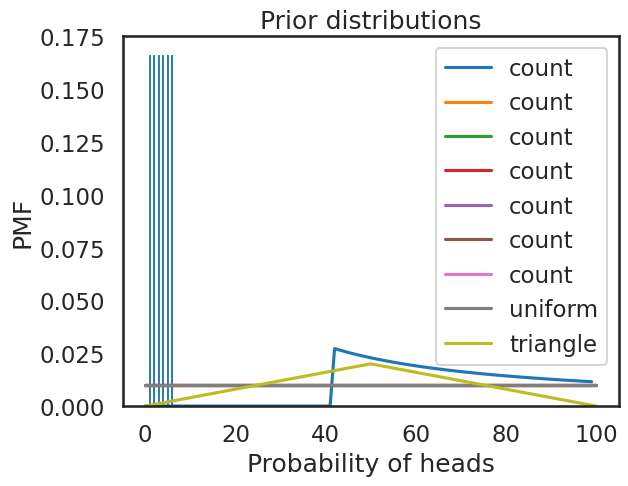

This chart was generated by the following Python code:
%matplotlib inline

import numpy as np
import pandas as pd

import seaborn as sns
sns.set_style('white')
sns.set_context('talk')

import matplotlib.pyplot as plt

def underride(d, **options):
    """Add key-value pairs to d only if key is not in d.

    d: dictionary
    options: keyword args to add to d
    
    returns: modified d
    """
    for key, val in options.items():
        d.setdefault(key, val)

    return d

class Pmf(pd.Series):
    """Represents a probability Mass Function (PMF)."""

    def __init__(self, *args, **kwargs):
        """Initialize a Series.

        Note: this cleans up a weird Series behavior, which is
        that Series() and Series([]) yield different results.
        See: https://github.com/pandas-dev/pandas/issues/16737
        """
        if args:
            super().__init__(*args, **kwargs)
        else:
            underride(kwargs, dtype=np.float64)
            super().__init__([], **kwargs)
            
    @property
    def qs(self):
        """Get the quantities.
        
        returns: NumPy array
        """
        return self.index.values

    @property
    def ps(self):
        """Get the probabilities.
        
        returns: NumPy array
        """
        return self.values
            
    def _repr_html_(self):
        """Returns an HTML representation of the series.

        Mostly used for Jupyter notebooks.
        """
        df = pd.DataFrame(dict(probs=self))
        return df._repr_html_()

d6 = Pmf()

for x in [1,2,3,4,5,6]:
    d6[x] = 1

d6

def normalize(self):
    """Make the probabilities add up to 1 (modifies self).
    
    returns: normlizing constant
    """
    total = self.sum()
    self /= total
    return total

Pmf.normalize = normalize

d6.normalize()

d6

def mean(self):
    """Computes expected value.
    
    returns: float
    """
    return np.sum(self.ps * self.qs)

Pmf.mean = mean

d6.mean()

def choice(self, **options):
    """Makes a random choice.
    
    options: same as np.random.choice
    
    returns: NumPy array
    """
    options['p'] = self.ps
    return np.random.choice(self.qs, **options)

Pmf.choice = choice

d6.choice(size=10)

def bar(self, **options):
    """Makes a bar plot.
    
    options: same as plt.bar
    """
    underride(options, label=self.name)
    plt.bar(self.qs, self.ps, **options)

Pmf.bar = bar

def decorate_dice(title):
    """Labels the axes.
    
    title: string
    """
    plt.xlabel('Outcome')
    plt.ylabel('PMF')
    plt.title(title)

d6.bar()
decorate_dice('One die')

def pmf_add(pmf1, pmf2):
    """Distribution of the sum.

    pmf1: Pmf
    pmf2: Pmf

    returns: new Pmf
    """
    qs = np.add.outer(pmf1.qs, pmf2.qs).flatten()
    ps = np.multiply.outer(pmf1.ps, pmf2.ps).flatten()
    series = pd.Series(ps).groupby(qs).sum()
    return Pmf(series)

def __add__(self, x):
    """Computes the Pmf of the sum of values drawn from self and x.

    x: another Pmf or a scalar

    returns: new Pmf
    """
    if isinstance(x, Pmf):
        return pmf_add(self, x)
    else:
        return Pmf(self.qs + x, self.ps)

Pmf.__add__ = __add__
Pmf.__radd__ = __add__

# Solution goes here

# Solution goes here

# Solution goes here

def pmf_from_seq(seq, normalize=True, sort=True, **options):
    """Make a PMF from a sequence of values.
    
    seq: any kind of sequence
    normalize: whether to normalize the Pmf, default True
    sort: whether to sort the Pmf by values, default True
    options: passed to the pd.Series constructor
    
    returns: Pmf object
    """
    series = pd.Series(seq).value_counts(sort=False)
    
    options['copy'] = False
    pmf = Pmf(series, **options)
    
    if sort:
        pmf.sort_index(inplace=True)

    if normalize:
        pmf.normalize()
    
    return pmf

cookie = pmf_from_seq(['Bowl 1', 'Bowl 2'])
cookie

cookie['Bowl 1'] *= 0.75
cookie['Bowl 2'] *= 0.5
cookie.normalize()

cookie

# Solution goes here

# Solution goes here

pmf = pmf_from_seq([4, 6, 8, 12])
pmf

# Solution goes here

def update(self, likelihood, data):
    """Bayesian update.
    
    likelihood: function that takes (data, hypo) and returns
                likelihood of data under hypo
    data: whatever format like_func understands
    
    returns: normalizing constant
    """
    for hypo in self.qs:
        self[hypo] *= likelihood(data, hypo)
        
    return self.normalize()

Pmf.update = update

def likelihood_dice(data, hypo):
    """Likelihood function for the dice problem.
    
    data: outcome of the die roll
    hypo: number of sides
    
    returns: float probability
    """
    # TODO: fill this in!
    return 1

# Solution goes here

dice = pmf_from_seq([4, 6, 8, 12])
dice.update(likelihood_dice, 6)
dice

for roll in [8, 7, 7, 5, 4]:
    dice.update(likelihood_dice, roll)

dice

def likelihood_tank(data, hypo):
    """Likelihood function for the tank problem.
    
    data: observed serial number
    hypo: number of tanks
    
    returns: float probability
    """
    if data > hypo:
        return 0
    else:
        return 1 / hypo

tank = pmf_from_seq(range(100))
tank.update(likelihood_tank, 42)
tank.mean()

def decorate_tank(title):
    """Labels the axes.
    
    title: string
    """
    plt.xlabel('Number of tanks')
    plt.ylabel('PMF')
    plt.title(title)

tank.plot()
decorate_tank('Distribution after one tank')

# Solution goes here

def likelihood_euro(data, hypo):
    """ Likelihood function for the Euro problem.
    
    data: string, either 'H' or 'T'
    hypo: prob of heads (0-100)
    
    returns: float probability
    """
    # TODO: fill this in!
    return 1

# Solution goes here

def decorate_euro(title):
    """Labels the axes.
    
    title: string
    """
    plt.xlabel('Probability of heads')
    plt.ylabel('PMF')
    plt.title(title)

euro = pmf_from_seq(range(101))
euro.plot()
decorate_euro('Prior distribution')

euro.update(likelihood_euro, 'H')
euro.plot()
decorate_euro('Posterior distribution, one heads')

euro.update(likelihood_euro, 'H')
euro.plot()
decorate_euro('Posterior distribution, two heads')

euro.update(likelihood_euro, 'T')
euro.plot()
decorate_euro('Posterior distribution, HHT')

euro = pmf_from_seq(range(101))

for outcome in 'HHHHHHHTTT':
    euro.update(likelihood_euro, outcome)

euro.plot()
decorate_euro('Posterior distribution, 7 heads, 3 tails')

def MAP(self):
    """Maximum aposteori probability.
    
    returns: the value with the highest probability
    """
    return self.idxmax()

Pmf.MAP = MAP

euro.MAP()

euro = pmf_from_seq(range(101))

evidence = 'H' * 140 + 'T' * 110
for outcome in evidence:
    euro.update(likelihood_euro, outcome)
    
euro.plot()

decorate_euro('Posterior distribution, 140 heads, 110 tails')

euro.mean()

euro.MAP()

from scipy.interpolate import interp1d

def quantile(self, ps):
    """Quantities corresponding to given probabilities.
    
    ps: sequence of probabilities
    
    return: sequence of quantities
    """
    cdf = self.sort_index().cumsum()
    interp = interp1d(cdf.values, cdf.index,
                      kind='next',
                      copy=False,
                      assume_sorted=True,
                      bounds_error=False,
                      fill_value=(self.qs[0], np.nan))
    return interp(ps)

Pmf.quantile = quantile

euro.quantile(0.5)

def credible_interval(self, p):
    """Credible interval containing the given probability.
    
    p: float 0-1
    
    returns: array of two quantities
    """
    tail = (1-p) / 2
    ps = [tail, 1-tail]
    return self.quantile(ps)

Pmf.credible_interval = credible_interval

euro.credible_interval(0.9)

def TrianglePrior():
    """Makes a Suite with a triangular prior.
    """
    suite = Pmf(name='triangle')
    for x in range(0, 51):
        suite[x] = x
    for x in range(51, 101):
        suite[x] = 100-x 
    suite.normalize()
    return suite

euro1 = pmf_from_seq(range(101), name='uniform')
euro1.plot()

euro2 = TrianglePrior()
euro2.plot()

plt.legend()
decorate_euro('Prior distributions')

# Solution goes here

